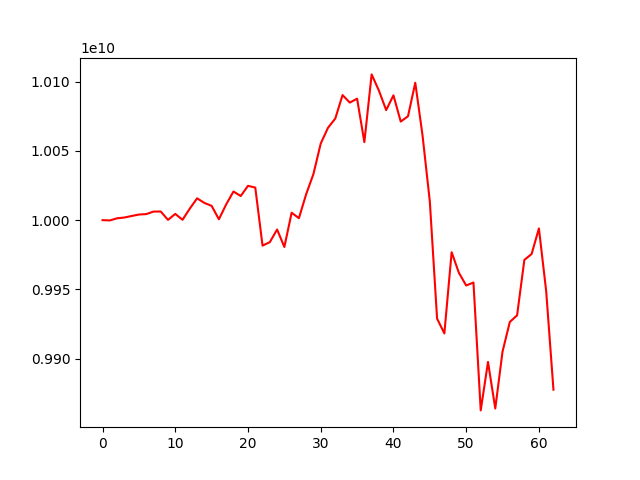

Source data for this figure (header and first rows):
account_value, date, daily_return
10000000000, 2023-07-19, 
9999790748, 2023-07-20, -2.0925174696539983e-05
10001324238, 2023-07-21, 0.0001534
10001880360, 2023-07-24, 5.560481747513002e-05
10002986323, 2023-07-25, 0.0001106
10004034000, 2023-07-26, 0.0001047
10004339389, 2023-07-27, 3.052659277313907e-05
10006157410, 2023-07-28, 0.0001817
10006228941, 2023-07-31, 7.148673767165548e-06
10000196704, 2023-08-01, -0.0006028
10004482295, 2023-08-02, 0.0004286
10000252924, 2023-08-03, -0.0004227
10008330297, 2023-08-04, 0.0008077
10015725482, 2023-08-07, 0.0007389
10012429845, 2023-08-08, -0.000329
10010277641, 2023-08-09, -0.000215
10000629188, 2023-08-10, -0.0009639
10011349328, 2023-08-11, 0.001072
10020621478, 2023-08-14, 0.0009262
10017404730, 2023-08-15, -0.000321
10024743386, 2023-08-16, 0.0007326
10023494484, 2023-08-17, -0.0001246
9981615079, 2023-08-18, -0.004178
9984117429, 2023-08-21, 0.0002507
9993228835, 2023-08-22, 0.0009126
9980630257, 2023-08-23, -0.001261
10005352018, 2023-08-24, 0.002477
10001397219, 2023-08-25, -0.0003953
10018756120, 2023-08-28, 0.001736
10033294515, 2023-08-29, 0.001451
10055234689, 2023-08-30, 0.002187
10066633978, 2023-08-31, 0.001134
10073270759, 2023-09-05, 0.0006593
10090211217, 2023-09-06, 0.001682
10084786932, 2023-09-07, -0.0005376
10087619985, 2023-09-08, 0.0002809
10056287117, 2023-09-11, -0.003106
10105127471, 2023-09-12, 0.004857
10093441505, 2023-09-13, -0.001156
10079389790, 2023-09-14, -0.001392
10090033840, 2023-09-15, 0.001056
10071108297, 2023-09-18, -0.001876
10074926324, 2023-09-19, 0.0003791
10099119641, 2023-09-20, 0.002401
10061037699, 2023-09-21, -0.003771
10013516987, 2023-09-22, -0.004723
9928943407, 2023-09-25, -0.008446
9918266617, 2023-09-26, -0.001075
9976856305, 2023-09-27, 0.005907
9961973145, 2023-09-28, -0.001492
9952845845, 2023-09-29, -0.0009162
9954994406, 2023-10-02, 0.0002159
9862747936, 2023-10-03, -0.009266
9897711556, 2023-10-04, 0.003545
9864112541, 2023-10-05, -0.003395
9905236513, 2023-10-06, 0.004169
9926538857, 2023-10-09, 0.002151
9931360915, 2023-10-10, 0.0004858
9971316570, 2023-10-11, 0.004023
9975580933, 2023-10-12, 0.0004277
... 3 more rows
